Image classification data set "dataset_split.1" (thinamawijesekara09/Audiogram-app on GitHub). Class labels (6): mild, moderate, moderately severe, normal, profound, severe.

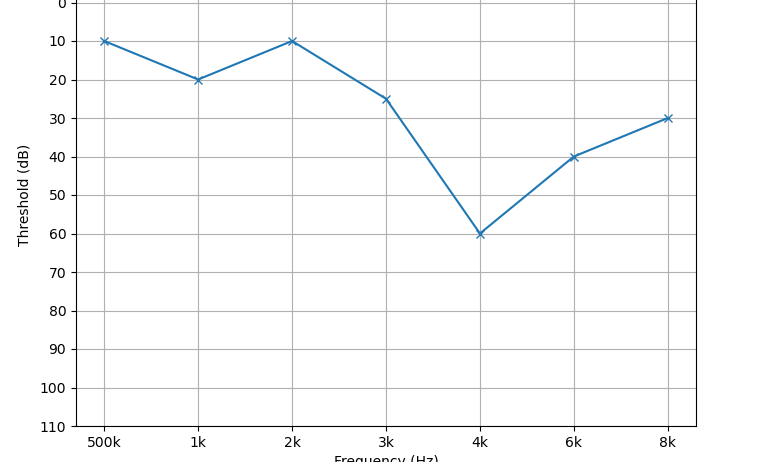
Label: mild

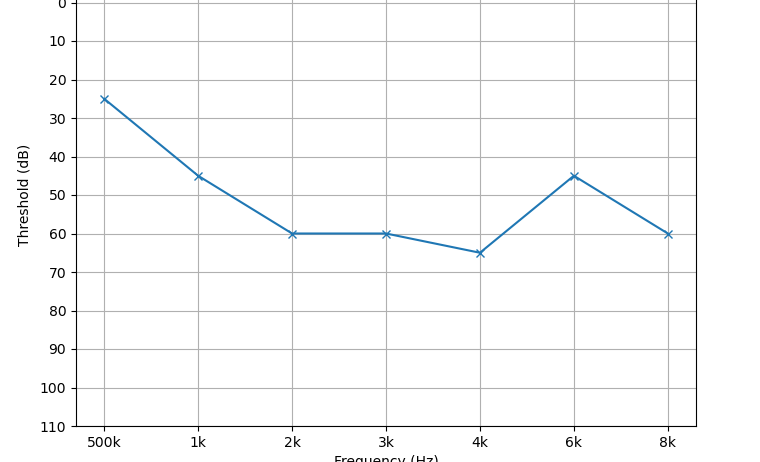
Label: moderate

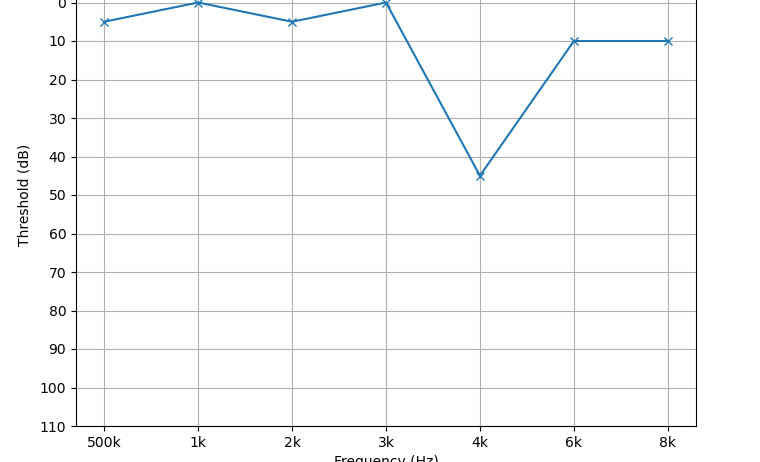
Label: normal

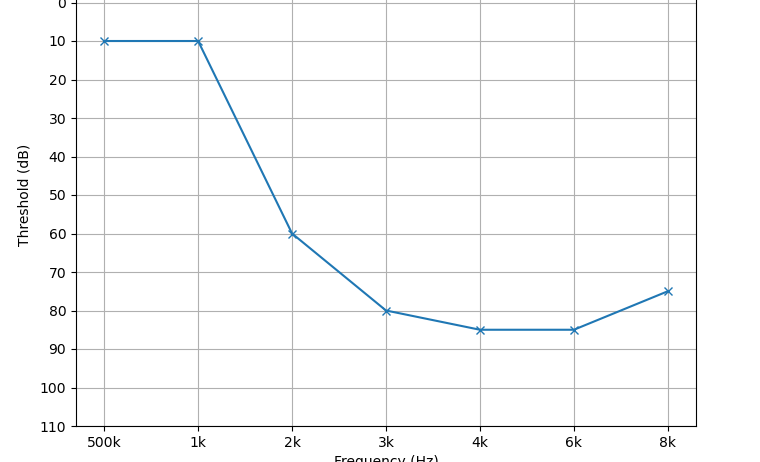
Label: moderately severe

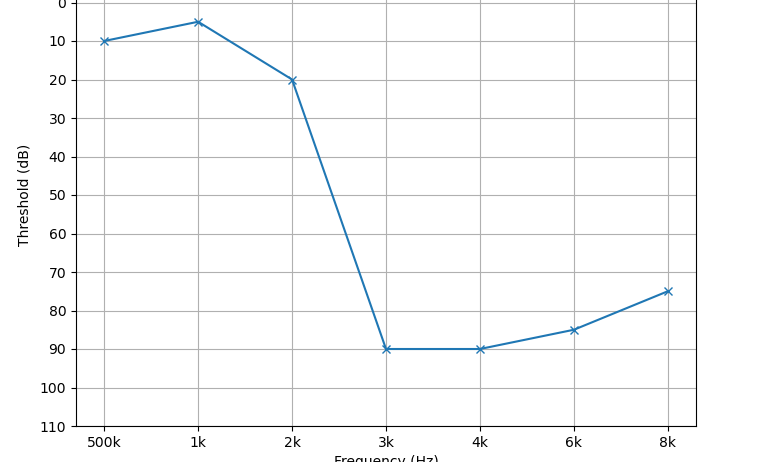
Label: moderate

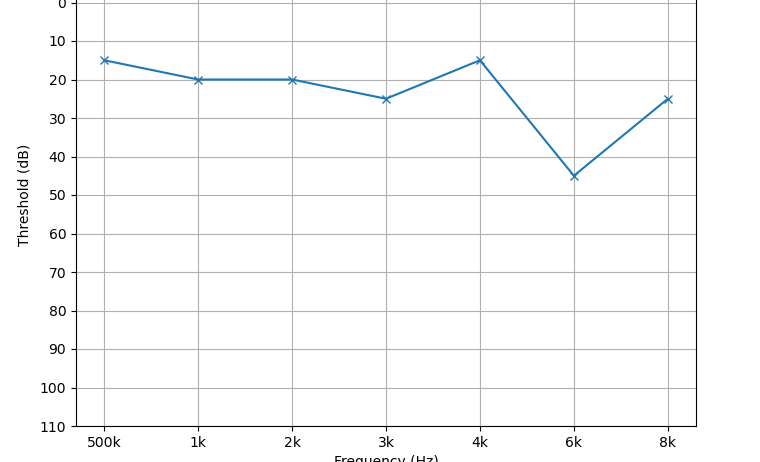
Label: mild
